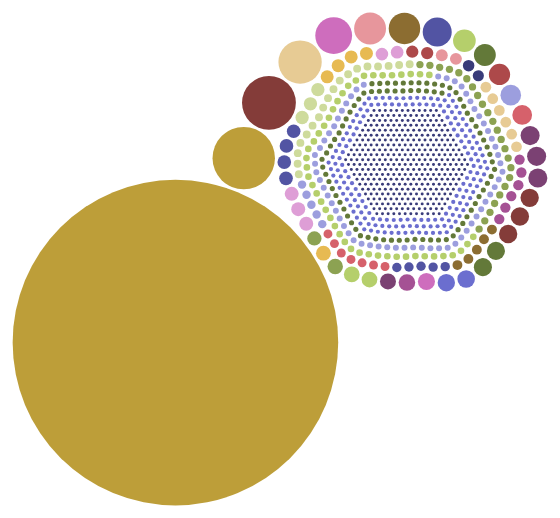
D3 v3 page, settled after 360 driven frames (6 s of simulated time); the page loaded 1 data file(s).


        (function () {
            var json,
                color    = d3.scale.category20b();
                
            $.getJSON('displayData.json', function( jsonData ) {
                json = jsonData;
                        
                var diameter = 600;

                var div = d3.select("body").append("div")   
                    .attr("class", "tooltip")               
                    .style("opacity", 0);
                        
                var svg = d3.select('#chart').append('svg')
                   .attr('width', diameter)
                   .attr('height', diameter)
                   .append("g"); 


                var bubble = d3.layout.pack()
                   .size([diameter, diameter])
                   .padding(3)   
                   .value(function(d) {return d.size;});

                var nodes = bubble.nodes(processData(json))
                    .filter(function (d) { return !d.children; });
            

                var vis = svg.selectAll('circle')
                    .data(nodes);

                vis.enter().append('circle')
                    .attr('transform', function (d) { return 'translate(' + d.x + ',' + d.y + ')'; })
                    .attr('r', function (d) { return d.r; })
                    .style("fill", function(d) { return color(d.size);})
                    .on("mouseover", function(d){
                        div.transition()        
                           .duration(200)      
                           .style("opacity", .9);       
                        div.html("<strong>" + d.hashtag + "</strong> <span style='color:red'>" + d.size + "</span>")
                           .style("left", (d.x) + "px")     
                           .style("top", (d.y - 28) + "px"); 
                    })
                    .on("mouseout", function(d) {       
                        div.transition()        
                           .duration(500)      
                           .style("opacity", 0);
                    });

                

                function processData(data) {
                            
                    var hashtags = [];

                    $.each(data, function(i, item){
                        hashtags.push({hashtag: item.hashtags,                                        
                                       size: item.count
                        })
                    });
                    return { children: hashtags };

                }        
            });              
        })();
    

### data: displayData.json
[
 {
  "index": 0,
  "count": 1,
  "hashtags": "14JCID"
 },
 {
  "index": 1,
  "count": 10,
  "hashtags": "3dprinting"
 },
 {
  "index": 2,
  "count": 2,
  "hashtags": "4life"
 },
 {
  "index": 3,
  "count": 1,
  "hashtags": "AI"
 },
 {
  "index": 4,
  "count": 2,
  "hashtags": "AIDAthatsnotmyname"
 },
 {
  "index": 5,
  "count": 4,
  "hashtags": "AR"
 },
 {
  "index": 6,
  "count": 2,
  "hashtags": "ARUWomensNetwork"
 },
 {
  "index": 7,
  "count": 4,
  "hashtags": "Aberdeen"
 },
 "... 841 more items"
]